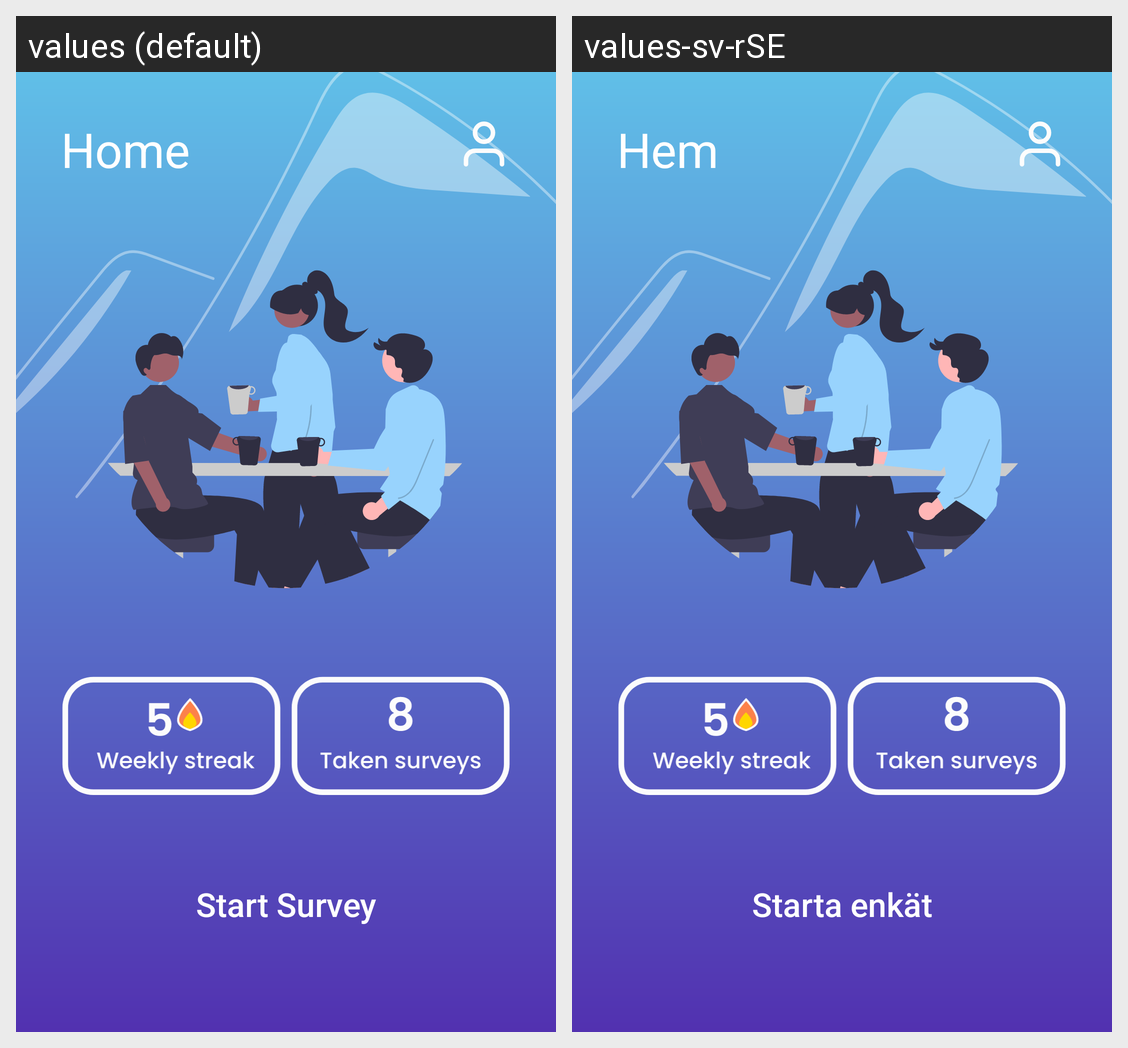

Here is an Android app screen in its default locale and in the app's own translations. Write out the translated-string differences for the strings that appear on this screen.
Android screen res/layout/fragment_home.xml rendered under 2 locales, left to right: values (default), values-sv-rSE. Device: Nexus 5 (rendered at 1080×1920; each locale shown at half size, 540×960, under a caption strip naming it); theme Theme.TTApp.
Strings drawn on this screen, with the default value and each locale's value (text and hints the layout hard-codes, and strings that could not be matched under every locale, appear in the picture but are not listed):

home_header
  values: Home
  values-sv-rSE: Hem

start_survey
  values: Start Survey
  values-sv-rSE: Starta enkät
